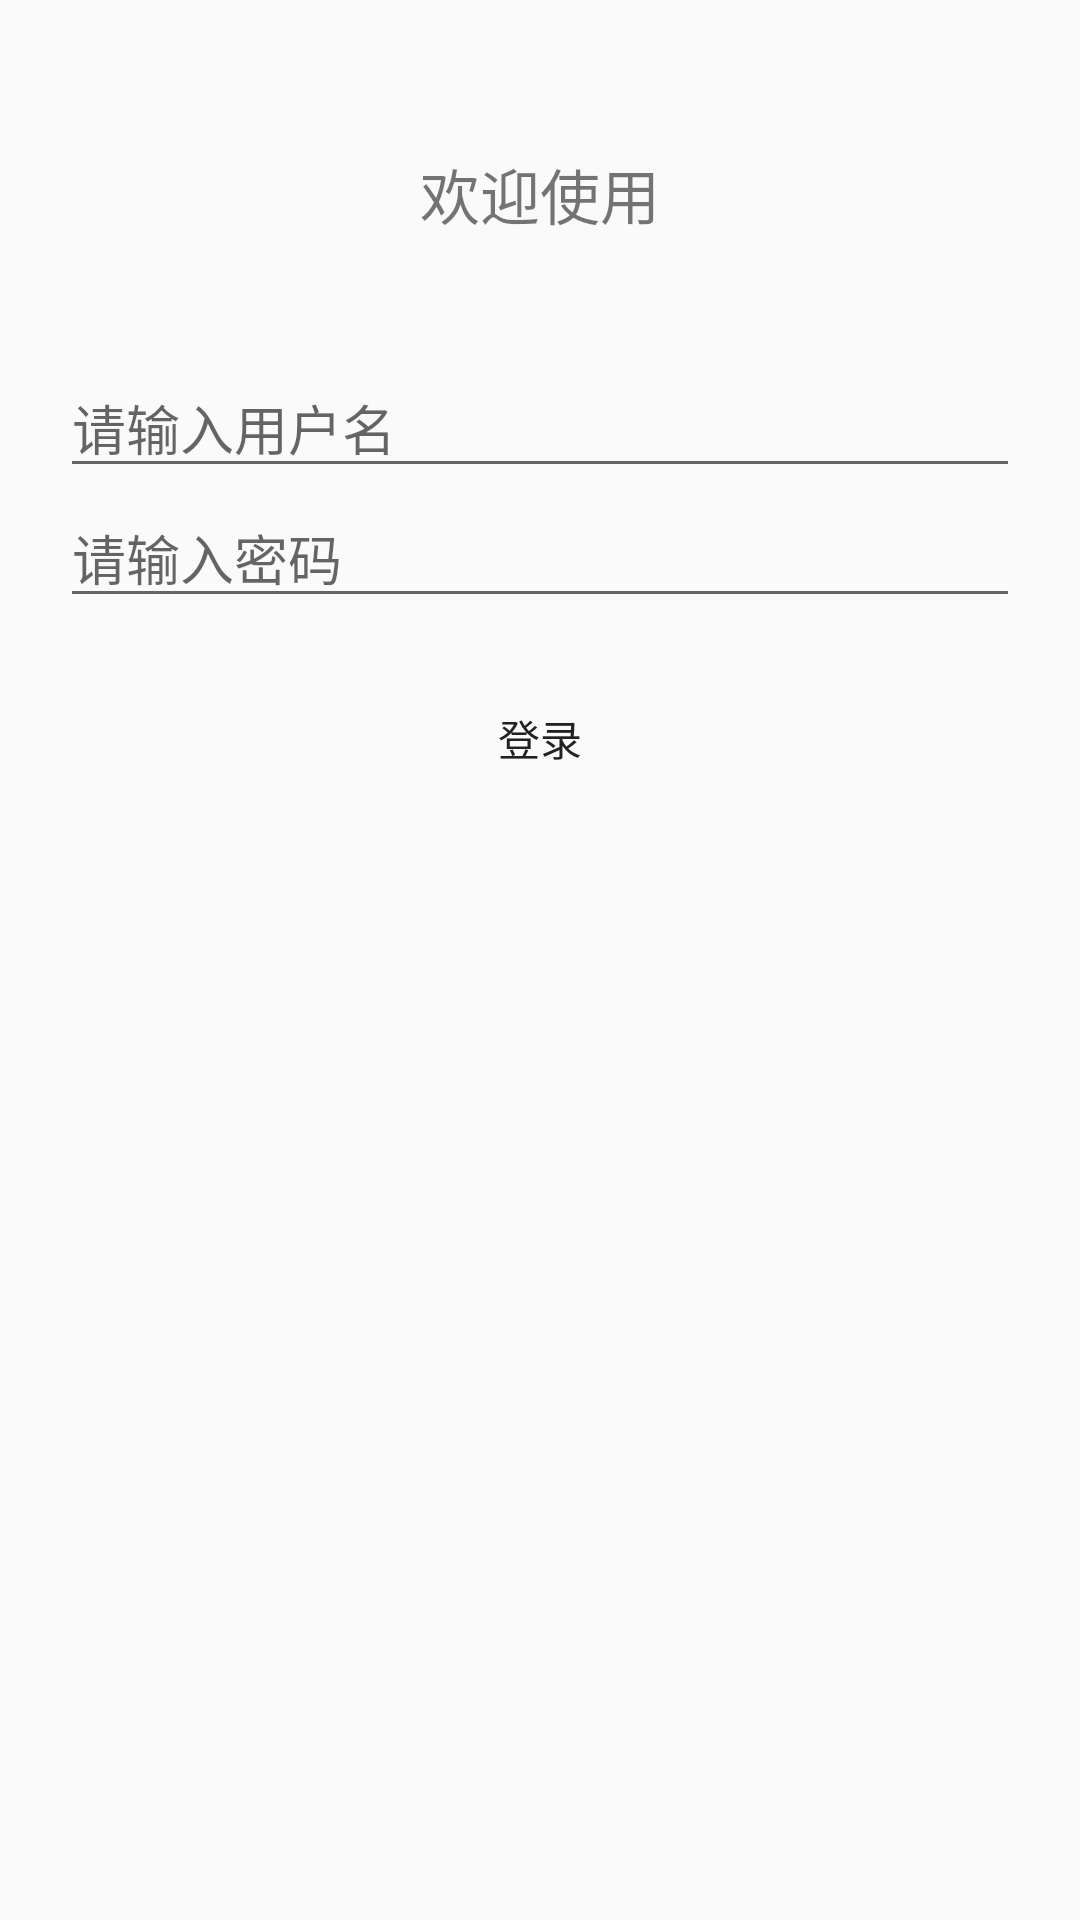

Android layout source for this screen:
<!-- AndroidManifest.xml: application theme WanAndroidTheme -->
<!-- res/layout/activity_account.xml -->
<?xml version="1.0" encoding="utf-8"?>
<androidx.constraintlayout.widget.ConstraintLayout xmlns:android="http://schemas.android.com/apk/res/android"
    xmlns:app="http://schemas.android.com/apk/res-auto"
    xmlns:tools="http://schemas.android.com/tools"
    android:layout_width="match_parent"
    android:layout_height="match_parent"
    tools:context=".ui.login.AccountActivity">

    <TextView
        android:id="@+id/tvWelcome"
        android:layout_width="wrap_content"
        android:layout_height="wrap_content"
        android:layout_marginTop="50dp"
        android:text="@string/welcome"
        android:textSize="20sp"
        app:layout_constraintLeft_toLeftOf="parent"
        app:layout_constraintRight_toRightOf="parent"
        app:layout_constraintTop_toTopOf="parent" />

    
    <EditText
        android:id="@+id/etUserName"
        android:layout_width="match_parent"
        android:layout_height="wrap_content"
        android:layout_marginStart="20dp"
        android:layout_marginTop="40dp"
        android:layout_marginEnd="20dp"
        android:hint="@string/username_input_tip"
        android:inputType=""
        app:layout_constraintEnd_toEndOf="parent"
        app:layout_constraintStart_toStartOf="parent"
        app:layout_constraintTop_toBottomOf="@id/tvWelcome" />

    <EditText
        android:id="@+id/etPassword"
        android:layout_width="match_parent"
        android:layout_height="wrap_content"
        android:layout_marginStart="20dp"
        android:layout_marginEnd="20dp"
        android:hint="@string/password_input_tip"
        android:inputType="textPassword"
        app:layout_constraintEnd_toEndOf="parent"
        app:layout_constraintStart_toStartOf="parent"
        app:layout_constraintTop_toBottomOf="@id/etUserName" />

    <Button
        android:id="@+id/btnLogin"
        android:layout_width="match_parent"
        android:layout_height="40dp"
        android:layout_marginStart="20dp"
        android:layout_marginTop="20dp"
        android:layout_marginEnd="20dp"
        android:background="@drawable/bg_login_button"
        android:text="@string/login"
        app:layout_constraintEnd_toEndOf="parent"
        app:layout_constraintStart_toStartOf="parent"
        app:layout_constraintTop_toBottomOf="@id/etPassword" />

</androidx.constraintlayout.widget.ConstraintLayout>
<!-- resources referenced by this layout -->
<resources>
  <!-- drawable bg_login_button (drawable) -->
  <?xml version="1.0" encoding="utf-8"?>
  <shape xmlns:android="http://schemas.android.com/apk/res/android">
  
      <solid android:color="@color/main" />
      <corners android:radius="30dp" />
  </shape>
  <string name="login">登录</string>
  <string name="password_input_tip">请输入密码</string>
  <string name="username_input_tip">请输入用户名</string>
  <string name="welcome">欢迎使用</string>
  <style name="WanAndroidTheme" parent="AppTheme">
  
      </style>
  <style name="AppTheme" parent="Theme.AppCompat.Light.NoActionBar">
          
          <item name="colorPrimary">@color/colorPrimary</item>
          <item name="colorPrimaryDark">@color/colorPrimaryDark</item>
          <item name="colorAccent">@color/colorAccent</item>
      </style>
  <color name="colorPrimary">#6200EE</color>
  <color name="colorPrimaryDark">#3700B3</color>
  <color name="colorAccent">#03DAC5</color>
</resources>
